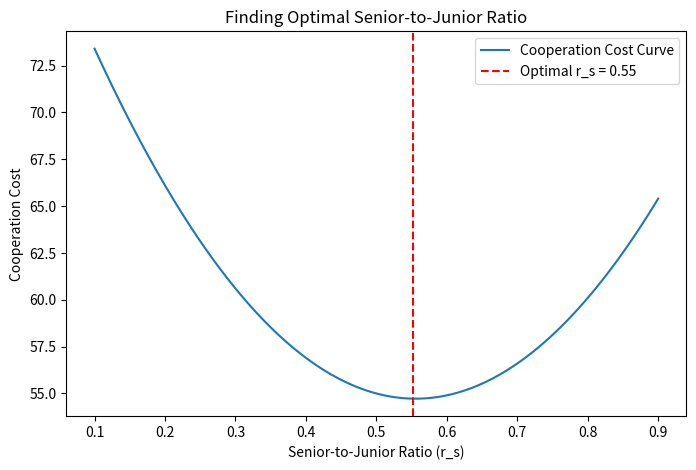

Python code for this plot:
import numpy as np
import matplotlib.pyplot as plt

# from scipy.optimize import minimize

# 設定參數
C0 = 60  # 初始合作成本
beta = 10  # 資深比例對成本的影響
gamma = 90  # 過高資深比例的影響

# 生成資深比例 r_s (從 0.1 到 0.9)
r_s_values = np.linspace(0.1, 0.9, 100)


# 成本函數 (U 型)
def cost_function(r_s):
    return C0 - beta * r_s + gamma * (r_s - 0.5) ** 2  # U 型函數


# 計算每個比例的合作成本
cost_values = np.array([cost_function(r) for r in r_s_values])

# 找出最佳 r_s (使 C(r_s) 最小)
optimal_r_s = r_s_values[np.argmin(cost_values)]
optimal_cost = np.min(cost_values)

# 繪製結果
plt.figure(figsize=(8, 5))
plt.plot(r_s_values, cost_values, label="Cooperation Cost Curve")
plt.axvline(
    optimal_r_s, color="r", linestyle="--", label=f"Optimal r_s = {optimal_r_s:.2f}"
)
plt.xlabel("Senior-to-Junior Ratio (r_s)")
plt.ylabel("Cooperation Cost")
plt.title("Finding Optimal Senior-to-Junior Ratio")
plt.legend()
plt.show()

# 顯示最佳比例
print(
    f"Optimal Senior-to-Junior Ratio: r_s* = {optimal_r_s:.2f}, Minimum Cost: {optimal_cost:.2f}"
)
